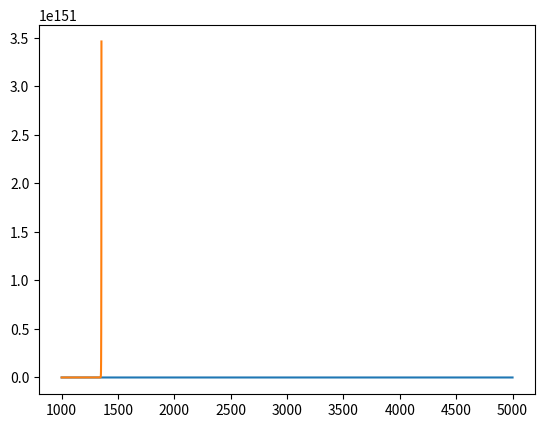

Write the Python code that produced this figure.
#!/usr/bin/python

#Libraries to be used
import numpy as np#To use np.exp() and np.linspace()
from scipy.integrate import odeint#to use odeint()
import matplotlib.pyplot as plt#to use plt.plot() and plt.show()

#Numerical constants
d_default = 8.64
mu_1_default = 4.95*1e2
mu_2_default = 4.95*1e-2
v_s_default = 0.12
v_d_default = 1.23
w_default = 0.001
k_1_default = 2.19*1e-4
k_2_default = 6.12*1e-5
k_3_default = 0.997148
k_4_default = 6.79*1e-2
c1 = 2.0
c2 = 10.5
c3 = 2.7
t1 = 1988
t2 = 2100
t3 = 2265
s1 = 21
s2 = 96
s3 = 57

#Initial values for the variables
p_initial = 1.00
sigma_s_initial = 2.01
sigma_d_initial = 2.23
alpha_s_initial = 2.20
alpha_d_initial = 2.26
t_initial = 1000
t_final = 5000
#Functions and equations of the model

def f(t):
    #An function that approximates the CO2 emission between the years 2000 and 5000
    return c1*np.exp(-((t-t1)**2)/(s1**2))+c2*np.exp(-((t-t2)**2)/(s2**2))+c3*np.exp(-((t-t3)**2)/(s3**2))

def p_t(p_s,p,t,funky = f,d = d_default,mu_1 = mu_1_default):
    #The time variation of the partial pressure of CO_2 in the atmosphere
    return (p_s-p)/d + funky(t)/mu_1 

def sigma_s_t(sigma_d,sigma_s,p_s,p,v_s = v_s_default, w = w_default,k_1 = k_1_default,mu_2 = mu_2_default,d = d_default):
    #The time variation of the C concentration in shallow oceans.
    return (1/v_s)*(w*(sigma_d-sigma_s)-k_1-mu_2*(p_s-p)/d)

def sigma_d_t(sigma_d,sigma_s,v_d = v_d_default,k_1 = k_1_default,w = w_default):
    #The time variation of the C concentration in deep oceans.
    return (1/v_d)*(k_1-w*(sigma_d-sigma_s))

def alpha_s_t(alpha_d,alpha_s,v_s = v_s_default,k_2 = k_2_default,w = w_default):
    #The time variation of the alkalinity of shallow oceans
    return (1/v_s)*(w*(alpha_d-alpha_s)-k_2)

def alpha_d_t(alpha_d,alpha_s,v_d = v_d_default,k_2 = k_2_default,w = w_default):
    #The time variation of the alkalinity of deep oceans
    return (1/v_d)*(k_2-w*(alpha_d-alpha_s))

#Complementary ocean equilibrium equations
def h_s(alpha_s,sigma_s,k_3 = k_3_default):
    #Complementary shallow ocean equilibrium equation h_s
    return (sigma_s-((sigma_s**2)-k_3*alpha_s*(2*sigma_s-alpha_s))**(0.5))/k_3

def c_s(alpha_s,h_s):
    #Complementary shallow ocean equilibrium equation c_s
    return (alpha_s-h_s)/2

def p_s(h_s,c_s,k_4 = k_4_default):
    #Complementary shallow ocean equilibrium equation p_s
    return k_4*((h_s**2)/c_s)

#Model compacted as a function
def model(state,t):
    #This is a function that allows using odeint for the system
    #"state" is a list with the initial conditions of the system ordered as below, t is a number.
    p_status = state[0]
    sigma_s_status = state[1]
    sigma_d_status = state[2]
    alpha_s_status = state[3]
    alpha_d_status = state[4]

    h_s_status = h_s(alpha_s_status,sigma_s_status)
    c_s_status = c_s(alpha_s_status,h_s_status)
    p_s_status = p_s(h_s_status,c_s_status)

    p_t_status = p_t(p_s_status,p_status,t)
    sigma_s_t_status = sigma_s_t(sigma_d_status,sigma_s_status,p_s_status,p_status)
    sigma_d_t_status = sigma_d_t(sigma_d_status,sigma_s_status)
    alpha_s_t_status = alpha_s_t(alpha_d_status,alpha_s_status)
    alpha_d_t_status = alpha_d_t(alpha_d_status,alpha_s_status)

    #returns a vector of the time derivatives of each variable
    return [p_t_status,sigma_s_t_status,sigma_d_t_status,alpha_s_status,alpha_d_t_status]

#Initial state
state_initial = [p_initial,sigma_s_initial,sigma_d_initial,alpha_s_initial,alpha_d_initial]

#Time interval
t_range = np.linspace(t_initial,t_final,t_final-t_initial)

#First graph
plt.plot(t_range,f(t_range))
plt.show()

#solving the system
sol = odeint(model,state_initial,t_range)

p_sol = sol[:,0]
sigma_s_sol = sol[:,1]
sigma_d_sol = sol[:,2]
alpha_s_sol = sol[:,3]
alpha_d_sol = sol[:,4]

#NOT WORKING, GOES TO INFINITY
plt.plot(t_range,p_sol[:t_final])
plt.show()
